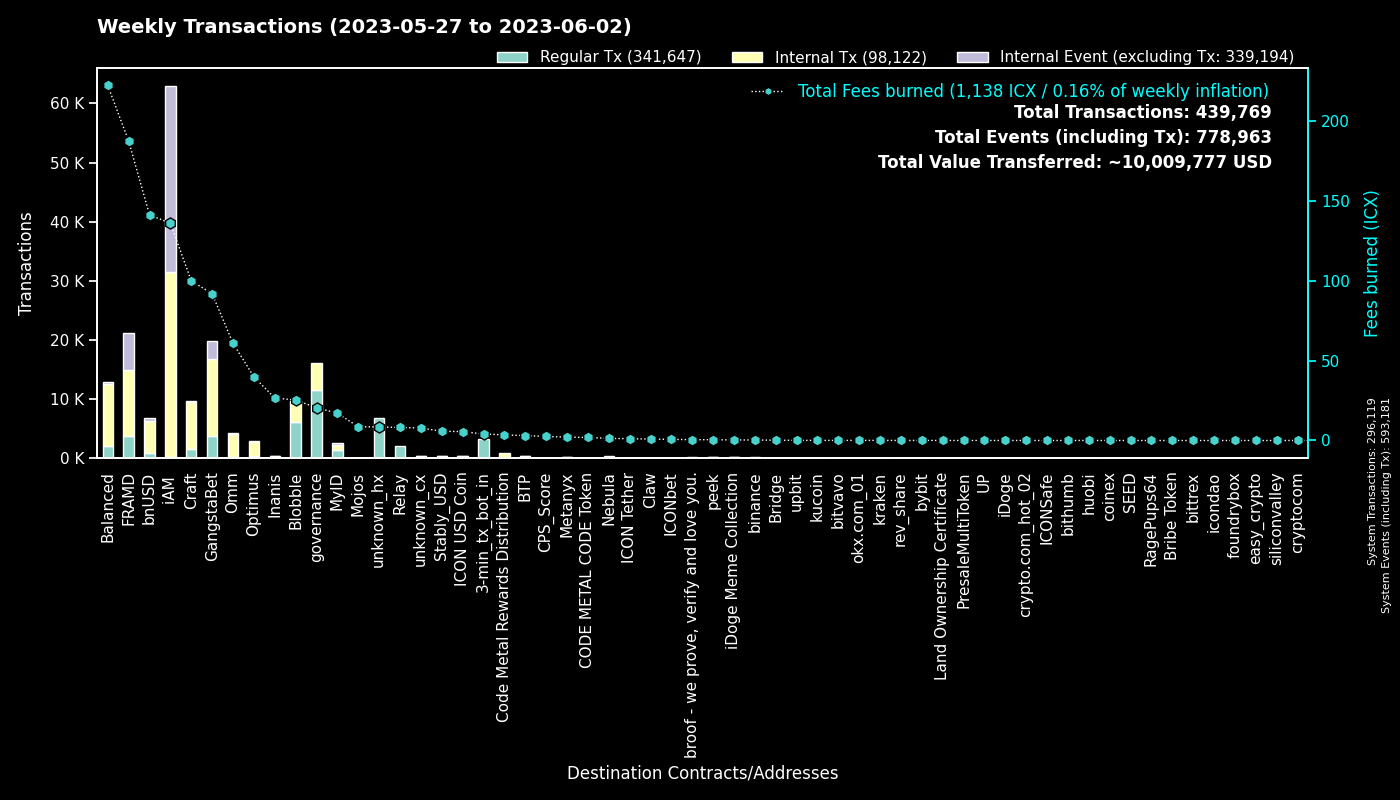

Source data for this figure (header and first rows):
to, Regular Tx, Fees burned, to_def, Internal Tx, Internal Event (excluding Tx), group
0, 296088, 0.0, System, 31, 297062, System
cx00000000000000000000000000000000000000…, 11601, 20.56, governance, 4460, 0, governance
cx2aa9b28a657e3121b75d3d4fe65e569398645d…, 3567, 97.64, FRAMD Token, 5561, 553, FRAMD
cxf14dea1cff7ceb29a46e6d04533a08f84441e4…, 3461, 14.84, Blobble Stake Token, 3558, 2, Blobble
hx11de4e28be4845de3ea392fd8d758655bf766c…, 3291, 4.114, 3-min_tx_bot_in, 0, 0, 3-min_tx_bot_in
cxf2ca3b655a782f39227934d37ff3b77f9b1ebc…, 2531, 10.22, unknown_cx, 0, 0, Blobble
cxca5faa5a71d986a2e84dd7e6f5ff791d29901e…, 1999, 8.205, Relay_4, 0, 0, Relay
cxe5c2c460364acc5f8c1d5ca925930043d8d9c9…, 1393, 6.547, GangstaBet Crown, 1465, 0, GangstaBet
cx5a0af85407c69945eb318d4ac18e9e84218416…, 906, 25.48, GangWar Simulation, 3582, 367, GangstaBet
cx88fd7df7ddff82f7cc735c871dc519838cb235…, 825, 141.4, bnUSD, 5555, 368, bnUSD
cx694e8c9f1a05c8c3719f30d46b97697960e428…, 639, 6.008, MyID_2, 643, 0, MyID
cx7ecb16e4c143b95e01d05933c17cb986cfe618…, 585, 44.91, CraftRewards, 3393, 36, Craft
cx9c4698411c6d9a780f605685153431dcda0460…, 484, 5.998, Auction, 2419, 0, Craft
cx2609b924e33ef00b648a409245c7ea394c4678…, 425, 61.24, balanced_sicx, 2369, 50, Balanced
cx2dc662031f3d62bcdba4f63e9bf827767c8475…, 385, 5.542, GangstaBet Skill, 2440, 2569, GangstaBet
cx9e3cadcc1a4be3323ea23371b84575abb32703…, 348, 0.7148, MyID_1, 0, 352, MyID
cxba62bb61baf8dd8b6a04633fe33806547785a0…, 334, 10.38, MyID_3, 330, 0, MyID
cx2e6d0fc0eca04965d06038c8406093337f085f…, 333, 48.42, Craft, 2020, 42, Craft
cxd17316e24ee40f2ef8ed6f3a497311db1b3520…, 308, 5.398, GangstaVerse LootBox, 1634, 0, GangstaBet
cx66d4d90f5f113eba575bf793570135f9b10cec…, 295, 22.17, balanced_loans, 950, 100, Balanced
cx10d59e8103ab44635190bd4139dbfd682fa2d0…, 285, 11.91, balanced_rewards, 797, 0, Balanced
cxa0af3165c08318e988cb30993b3048335b94af…, 264, 11.85, balanced_dex, 801, 0, Balanced
cx28b2ec885b50c8a93da752f2d0467a67127a70…, 256, 14.11, CROWN, 1658, 129, GangstaBet
hxb568381d35d3e7a6383200e8a0d30310af20b9…, 256, 0.32, binance_hot, 0, 0, binance
cx14002628a4599380f391f708843044bc93dce2…, 252, 136.1, iAM Div, 31274, 31364, iAM
cx21e94c08c03daee80c25d8ee3ea22a20786ec2…, 228, 56.93, Balanced Router, 2750, 148, Balanced
cx30f18d26f45d990112a4cd4825c0b79af73aac…, 190, 90.04, Yetis, 5662, 5579, FRAMD
cxf61cd5a45dc9f91c15aa65831a30a90d59a096…, 180, 32, balanced_baln, 1221, 100, Balanced
cx85954d0dae92b63bf5cba03a59ca4ffe687bad…, 177, 1.179, NebulaMultiToken, 242, 0, Nebula
cxcc711062b732ed14954008da8a5b5193b4d486…, 164, 0.3034, peek_1, 0, 0, peek
cx69bcdf1753472c1444188ec3f5188657e30c83…, 161, 0.5113, broof - we prove, verify and love you., 0, 0, broof - we prove, verify and love you.
cx28497aef34ec44ad2be9249daddfbe34b54f30…, 147, 2.28, Balanced Bribe, 147, 0, Balanced
cx6139a27c15f1653471ffba0b4b88dc15de7e32…, 141, 33.37, gangstabet_token, 1778, 73, GangstaBet
cx8683d50b9f53275081e13b64fba9d6a56b7c57…, 141, 0.4984, gangstabet_trade, 134, 0, GangstaBet
cxaa99a164586883eed0322d62a31946dfa9491f…, 137, 15.1, optimus_rewards, 422, 12, Optimus
cxcb455f26a2c01c686fa7f30e1e3661642dd53c…, 128, 31.09, omm_lending, 2712, 0, Omm
cxe971c0a92c58db502e4a224efc6ba311eb1c17…, 127, 25.39, Inanis Treasury, 212, 19, Inanis
cx203d9cd2a669be67177e997b8948ce2c35caff…, 113, 20.92, balanced_dividends, 1199, 26, Balanced
cx7b1843b7ef5368a080ccf59c0a9d1bdec474f9…, 78, 4.037, optimus_dividends, 820, 0, Optimus
cx384018e03aa8b739472c7a0645b70df97550e2…, 77, 0.2887, GangstaBet, 81, 0, GangstaBet
cx1a29259a59f463a67bb2ef84398b30ca56b583…, 76, 18.95, omm_token, 666, 67, Omm
cx82c8c091b41413423579445032281bca5ac14f…, 75, 0.1716, Craft, 75, 0, Craft
cx785d504f44b5d2c8dac04c5a1ecd75f18ee57d…, 66, 3.854, Finance Token, 129, 2, Optimus
cx334db6519871cb2bfd154cec0905ced4ea142d…, 54, 0.17, unknown_cx, 0, 0, unknown_cx
hxbb984f278abd66ae2155edbd91f8c87ce98411…, 50, 0.0625, kucoin, 0, 0, kucoin
cx53f8ccd5426534f82cf10cb742de033e51da72…, 50, 0.184, GangWar Equipments, 50, 0, GangstaBet
cx2d86ce51600803e187ce769129d1f6442bcefb…, 49, 0.5279, CraftStaked, 82, 0, Craft
hx5f75e7ea5a055f6700716a2487b44261ed02dd…, 48, 0.06, unknown_hx, 0, 0, unknown_hx
hxa390d24fdcba68515b492ffc553192802706a1…, 48, 0.06, bitvavo_hot, 0, 0, bitvavo
cx841f29ec6ce98b527d49a275e87d427627f1af…, 47, 5.427, OMM Delegation, 0, 0, Omm
hx85532472e789802a943bd34a8aeb86668bc232…, 47, 0.05875, okx.com_01, 0, 0, okx.com_01
cx5b5a03cb525a1845d0af3a872d525b18a810ac…, 43, 1.657, btp-0x38.bsc-BTCB, 157, 3, BTP
hx68646780e14ee9097085f7280ab137c3633b4b…, 41, 0.05125, kraken_hot, 0, 0, kraken
cx7baf94bd53b505353285ee4c4c050f97035817…, 39, 0.1372, GangWar Items, 39, 0, GangstaBet
hx6b91c8dea3114de74ecfa85908b875778c2b59…, 36, 0.045, bybit, 0, 0, bybit
cx7b4472ca8408eca00a8b483c7151b11ae73598…, 34, 0.2094, unknown_cx, 0, 0, Blobble
cxd77007090899311f1afbcae86b49cfe817fc68…, 31, 0.3134, xCROWN, 93, 0, GangstaBet
cx9f4ab72f854d3ccdc59aa6f2c3e2215dd62e87…, 30, 2.516, CPS_Score, 63, 1, CPS_Score
cxae3034235540b924dfcc1b45836c293dcc82bf…, 29, 5.544, ICON USD Coin, 270, 5, ICON USD Coin
cx8dc674ce709c518bf1a6058a2722a59f94b6fb…, 28, 1.097, Balanced StakedLP, 84, 0, Balanced
... 1,472 more rows
